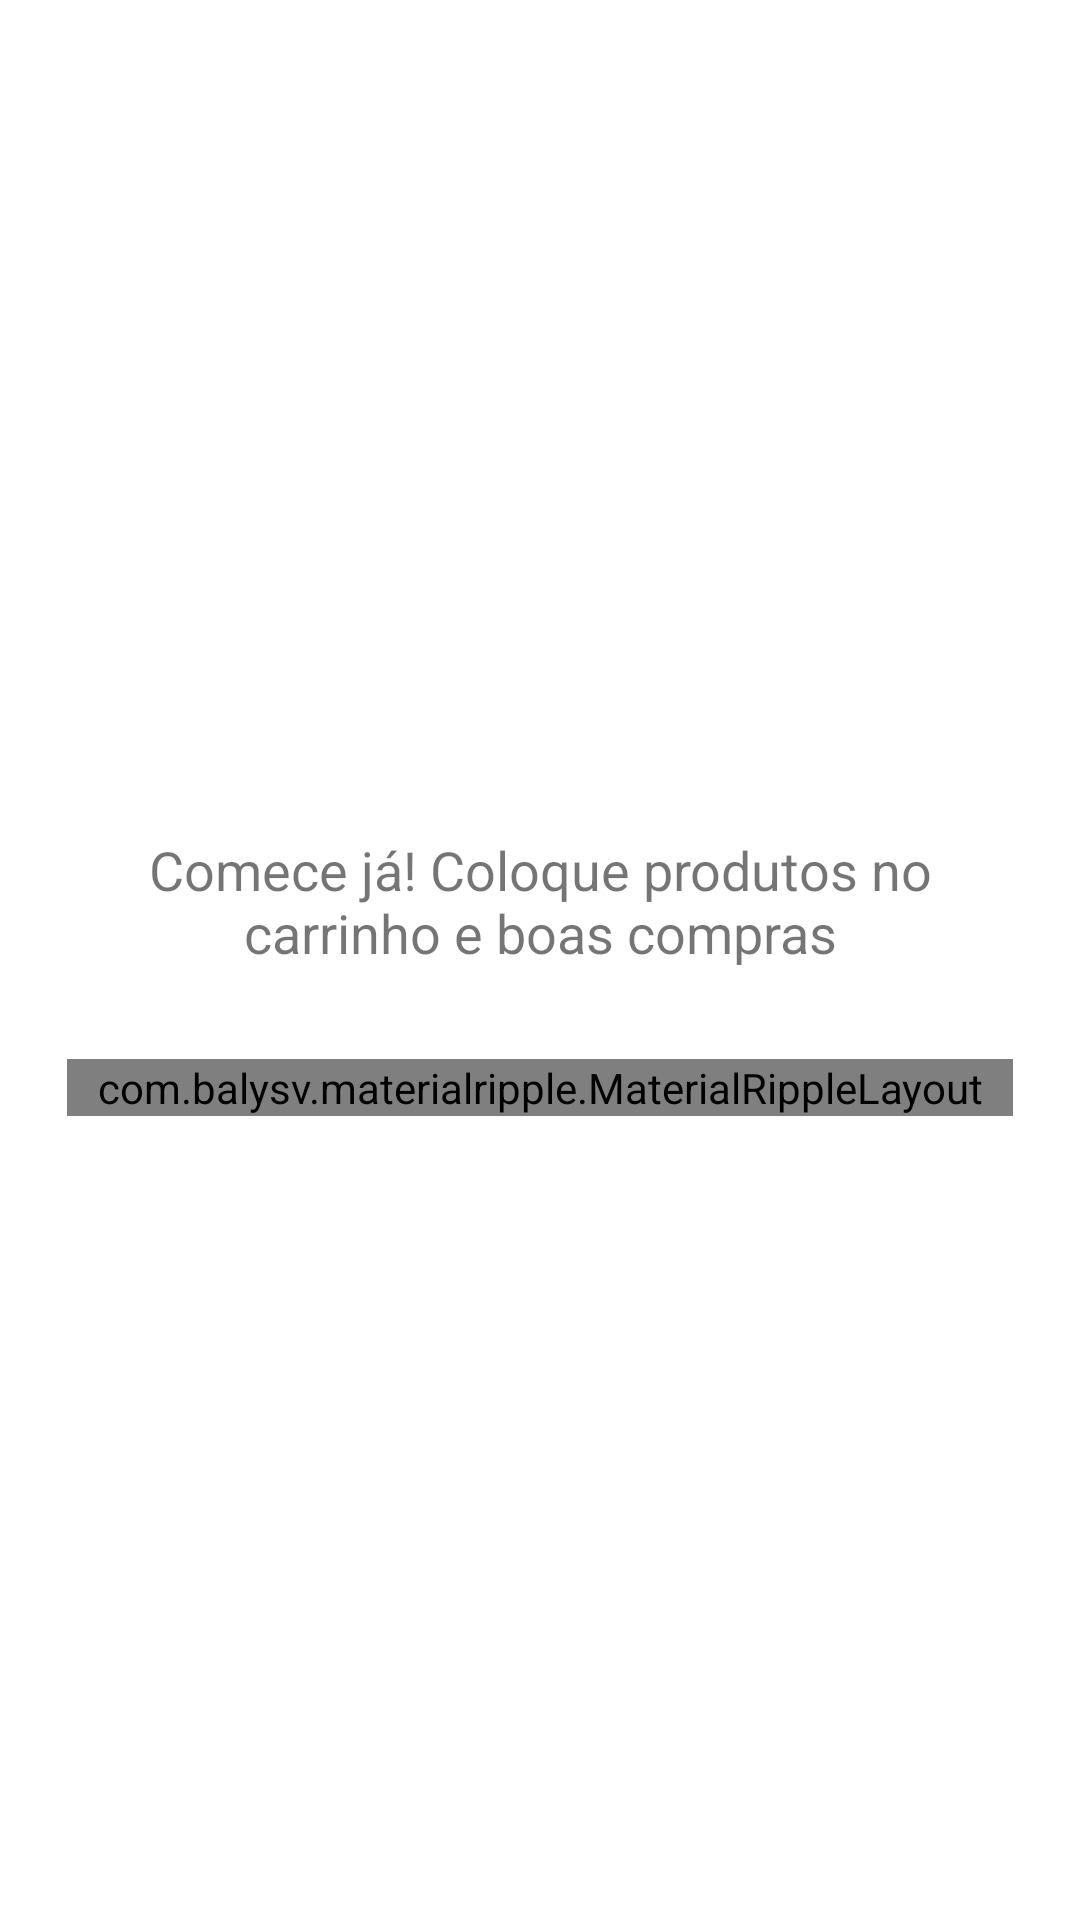

The Android layout XML behind this screen, and the referenced resources:
<!-- AndroidManifest.xml: application theme AppTheme -->
<!-- res/layout/include_empty_cart.xml -->
<?xml version="1.0" encoding="utf-8"?>
<LinearLayout xmlns:android="http://schemas.android.com/apk/res/android"
    xmlns:app="http://schemas.android.com/apk/res-auto"
    android:layout_width="match_parent"
    android:layout_height="match_parent"
    android:background="@color/white"
    android:gravity="center"
    android:orientation="vertical">

    <ImageView
        android:layout_width="wrap_content"
        android:layout_height="wrap_content"
        android:src="@drawable/ic_empty_cart"
        android:tint="@color/grey" />

    <TextView
        android:id="@+id/no_item_message"
        android:layout_width="wrap_content"
        android:layout_height="wrap_content"
        android:layout_margin="20dp"
        android:textAlignment="center"
        android:text="Comece já! Coloque produtos no carrinho e boas compras"
        android:textSize="18sp" />

    <com.balysv.materialripple.MaterialRippleLayout
        android:layout_width="wrap_content"
        android:layout_height="wrap_content"
        android:layout_margin="10dp"
        android:background="@color/colorAccent"
        android:paddingLeft="10dp"
        android:paddingRight="10dp"
        app:mrl_rippleAlpha="0.2"
        app:mrl_rippleColor="@color/ripple_color"
        app:mrl_rippleHover="true"
        app:mrl_rippleOverlay="true">

        <Button
            android:id="@+id/btn_continue"
            android:layout_width="wrap_content"
            android:layout_height="wrap_content"
            android:background="@color/transparent"
            android:text="Continuar comprando"
            android:textColor="@color/white"
            android:textStyle="bold" />

    </com.balysv.materialripple.MaterialRippleLayout>

</LinearLayout>
<!-- resources referenced by this layout -->
<resources>
  <color name="colorAccent">#ff9800</color>
  <color name="grey">#999999</color>
  <color name="ripple_color">#dfdfdf</color>
  <color name="white">#ffffff</color>
  <style name="AppTheme" parent="Theme.AppCompat.Light.NoActionBar">
          
          <item name="colorPrimary">@color/colorPrimary</item>
          <item name="colorPrimaryDark">@color/colorPrimaryDark</item>
          <item name="colorAccent">@color/colorAccent</item>
          <item name="drawerArrowStyle">@style/DrawerArrowStyle</item>
      </style>
  <color name="colorPrimary">#ef6c00</color>
  <color name="colorPrimaryDark">#cf5e00</color>
  <style name="DrawerArrowStyle" parent="Widget.AppCompat.DrawerArrowToggle">
          <item name="spinBars">true</item>
          <item name="color">@android:color/white</item>
      </style>
</resources>
